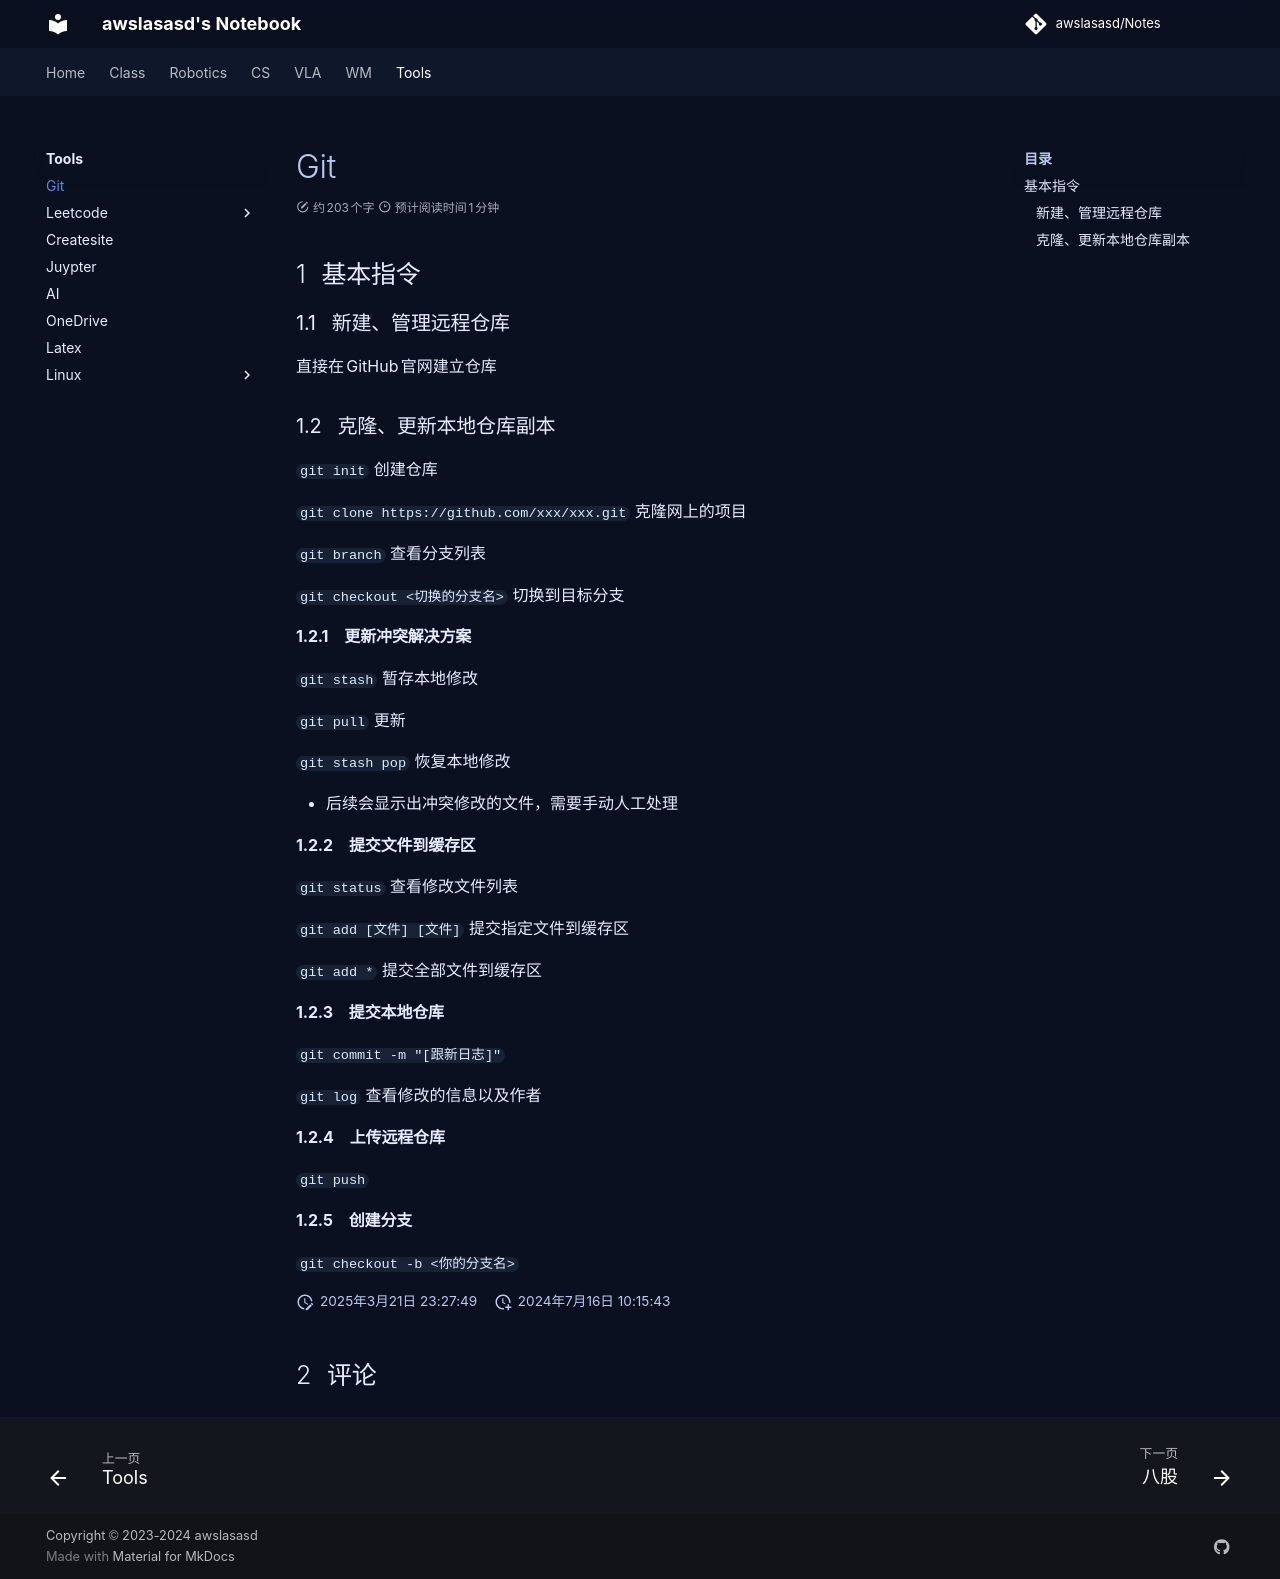

repository: awslasasd/awslasasd.github.io · page: Tools/Git/index.html · generator: mkdocs

---
comments: true
---

# Git

## 基本指令

### 新建、管理远程仓库

直接在GitHub官网建立仓库

### 克隆、更新本地仓库副本

`git init` 创建仓库

`git clone https://github.com/xxx/xxx.git` 克隆网上的项目

`git branch` 查看分支列表

`git checkout <切换的分支名>` 切换到目标分支

#### 更新冲突解决方案

`git stash` 暂存本地修改

`git pull` 更新

`git stash pop ` 恢复本地修改

- 后续会显示出冲突修改的文件，需要手动人工处理

#### 提交文件到缓存区

`git status ` 查看修改文件列表

`git add [文件] [文件] ` 提交指定文件到缓存区

`git add *` 提交全部文件到缓存区

#### 提交本地仓库

`git commit -m "[跟新日志]"`

`git log` 查看修改的信息以及作者

#### 上传远程仓库

`git push`

#### 创建分支

`git checkout -b <你的分支名>`
